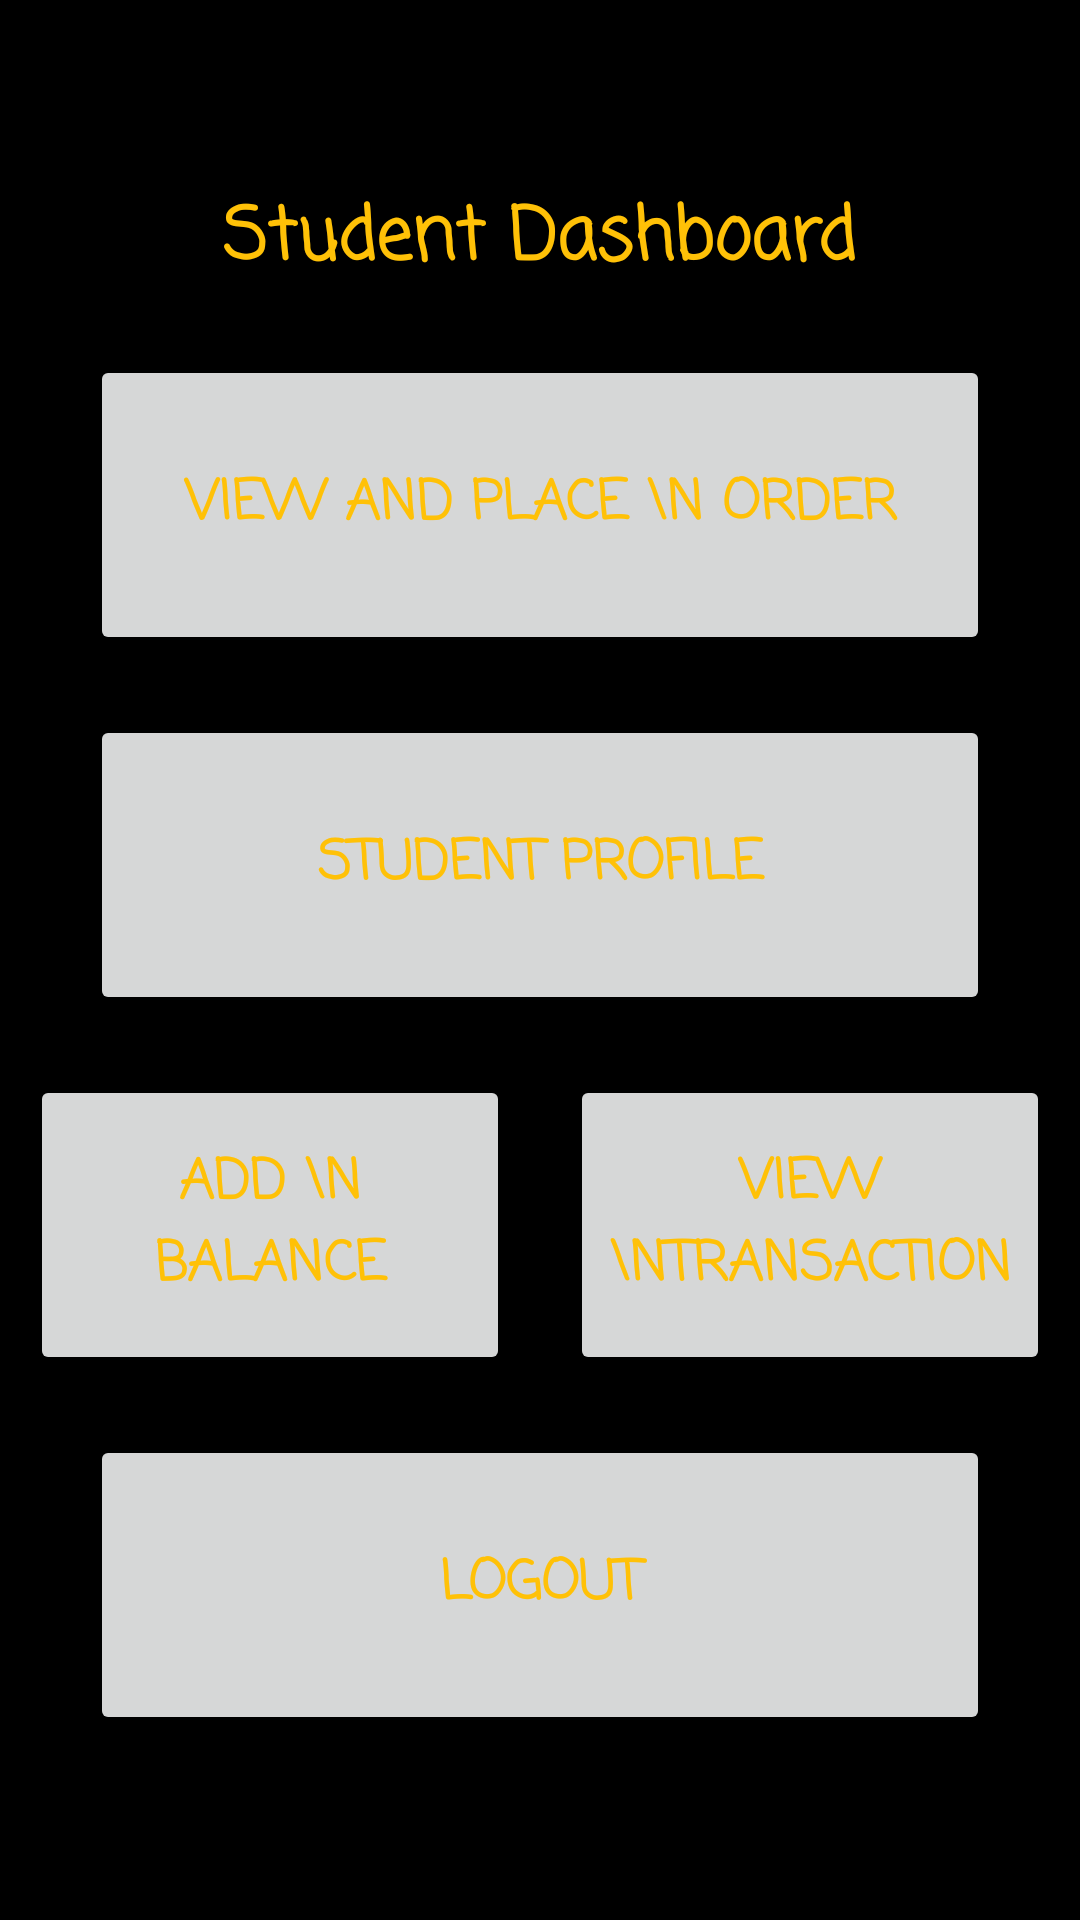

Write the Android layout XML for this screen, with the resource values it uses.
<!-- AndroidManifest.xml: application theme Theme.Canteen_Automation_System -->
<!-- res/layout/activity_student__dash_board.xml -->
<?xml version="1.0" encoding="utf-8"?>
<RelativeLayout xmlns:android="http://schemas.android.com/apk/res/android"
    xmlns:app="http://schemas.android.com/apk/res-auto"
    xmlns:tools="http://schemas.android.com/tools"
    android:layout_width="match_parent"
    android:layout_height="match_parent"
    android:background="@color/black"
    android:gravity="center"
    tools:context=".Student_DashBoard">

    <ScrollView
        android:layout_width="match_parent"
        android:layout_height="wrap_content">

        <LinearLayout
            android:layout_width="match_parent"
            android:layout_height="wrap_content"
            android:gravity="center"
            android:orientation="vertical" >

            <TextView
                android:id="@+id/textView8"
                android:layout_width="wrap_content"
                android:layout_height="wrap_content"
                android:layout_margin="10dp"
                android:fontFamily="casual"
                android:text="Student Dashboard"
                android:textColor="@color/orange"
                android:textSize="24sp"
                android:textStyle="bold" />

            <Button
                android:id="@+id/student_place_order"
                android:layout_width="300dp"
                android:layout_height="100dp"
                android:layout_margin="10dp"
                android:fontFamily="casual"
                android:text="View And Place \n Order"
                android:textColor="@color/orange"
                android:textSize="18sp"
                android:textStyle="bold" />

            <Button
                android:id="@+id/student_profile"
                android:layout_width="300dp"
                android:layout_height="100dp"
                android:layout_margin="10dp"
                android:fontFamily="casual"
                android:text="Student Profile"
                android:textColor="@color/orange"
                android:textSize="18sp"
                android:textStyle="bold" />

            <LinearLayout
                android:layout_width="match_parent"
                android:layout_height="wrap_content"
                android:orientation="horizontal">

                <Button
                    android:id="@+id/student_add_bal"
                    android:layout_width="300dp"
                    android:layout_height="100dp"
                    android:layout_margin="10dp"
                    android:layout_weight="1"
                    android:fontFamily="casual"
                    android:text="Add \n Balance"
                    android:textColor="@color/orange"
                    android:textSize="18sp"
                    android:textStyle="bold" />

                <Button
                    android:id="@+id/student_view_tran"
                    android:layout_width="300dp"
                    android:layout_height="100dp"
                    android:layout_margin="10dp"
                    android:layout_weight="1"
                    android:fontFamily="casual"
                    android:text="View \nTransaction"
                    android:textColor="@color/orange"
                    android:textSize="18sp"
                    android:textStyle="bold" />
            </LinearLayout>

            <Button
                android:id="@+id/student_logout"
                android:layout_width="300dp"
                android:layout_height="100dp"
                android:layout_margin="10dp"
                android:fontFamily="casual"
                android:text="LogOut"
                android:textColor="@color/orange"
                android:textSize="18sp"
                android:textStyle="bold" />

        </LinearLayout>
    </ScrollView>
</RelativeLayout>
<!-- resources referenced by this layout -->
<resources>
  <color name="black">#FF000000</color>
  <color name="orange">#ffc107</color>
  <style name="Theme.Canteen_Automation_System" parent="Theme.MaterialComponents.DayNight.NoActionBar">
          
          <item name="colorPrimary">@color/purple_200</item>
          <item name="colorPrimaryVariant">@color/purple_200</item>
          <item name="colorOnPrimary">@color/white</item>
          
          <item name="colorSecondary">@color/teal_200</item>
          <item name="colorSecondaryVariant">@color/teal_700</item>
          <item name="colorOnSecondary">@color/black</item>
          
          <item name="android:statusBarColor" tools:targetApi="l">#333
          </item>        
      </style>
  <color name="purple_200">#333</color>
  <color name="white">#ffffff</color>
  <color name="teal_200">#ffc107</color>
  <color name="teal_700">#FF018786</color>
</resources>
